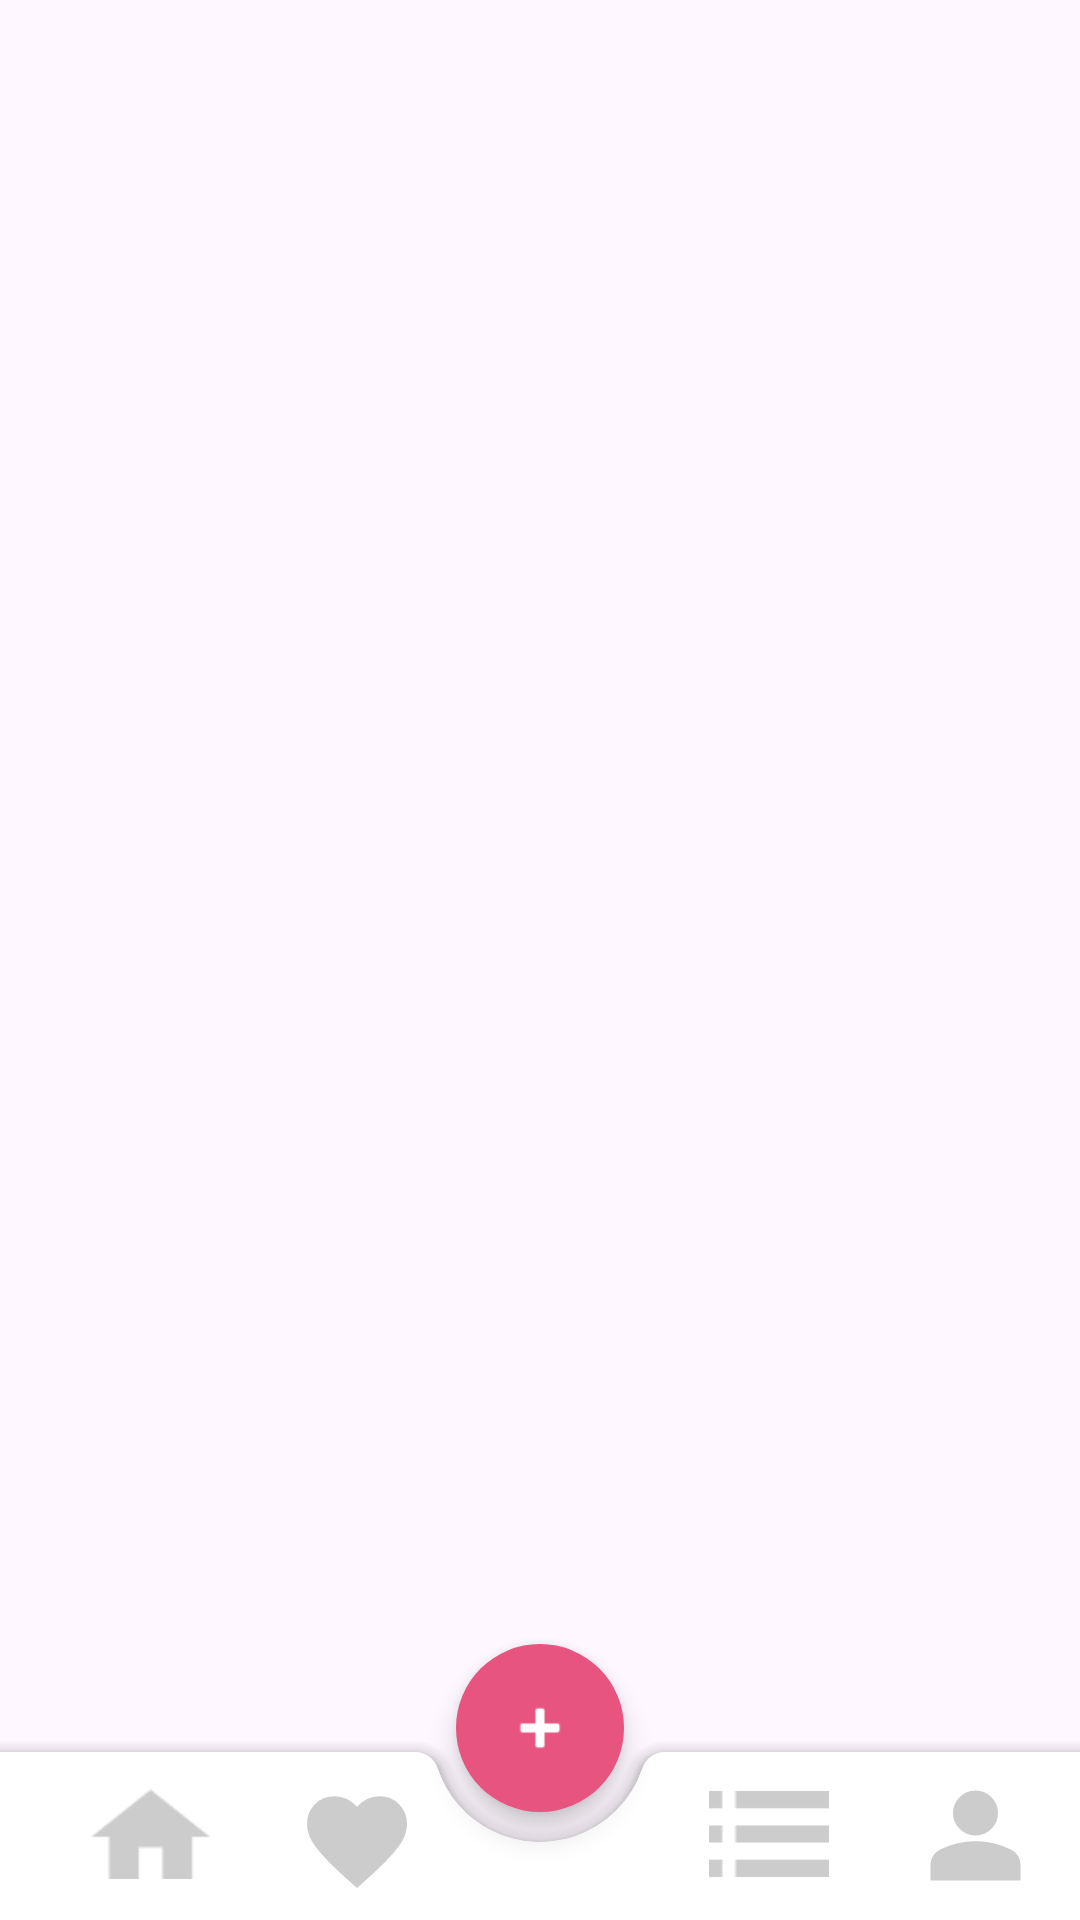

Produce the Android XML layout that renders to this screen, including the resource entries it uses.
<!-- AndroidManifest.xml: application theme Theme.Craftastic -->
<!-- res/layout/navbar.xml -->
<?xml version="1.0" encoding="utf-8"?>
    <androidx.coordinatorlayout.widget.CoordinatorLayout
        xmlns:android="http://schemas.android.com/apk/res/android"
        xmlns:app="http://schemas.android.com/apk/res-auto"
        android:layout_width="match_parent"
        android:layout_height="match_parent">


        <com.google.android.material.bottomappbar.BottomAppBar
            android:id="@+id/bottomBar"
            android:layout_width="match_parent"
            app:fabCradleMargin="8dp"
            app:fabCradleVerticalOffset="6dp"
            android:layout_height="wrap_content"
            android:layout_gravity="bottom"
            android:backgroundTint="@color/white"
            style="@style/Widget.MaterialComponents.BottomAppBar"
            android:padding="4dp">

            <LinearLayout
                android:layout_width="match_parent"
                android:layout_height="match_parent"
                android:orientation="horizontal">


                <LinearLayout
                    android:layout_width="0dp"
                    android:layout_height="match_parent"
                    android:layout_weight="0.2"
                    android:orientation="vertical">

                    <ImageView
                        android:id="@+id/homeIcon"
                        android:layout_width="40dp"
                        android:layout_height="40dp"
                        android:layout_marginTop="2dp"
                        android:layout_gravity="center"
                        android:clickable="true"
                        android:src="@drawable/home"
                        app:tint="@color/grey" />

                </LinearLayout>

                <LinearLayout
                    android:layout_width="0dp"
                    android:layout_height="match_parent"
                    android:layout_weight="0.2"
                    android:orientation="vertical">


                    <ImageView
                        android:id="@+id/favoritesIcon"
                        android:layout_width="40dp"
                        android:layout_height="40dp"
                        android:layout_gravity="center"
                        android:src="@drawable/favorite_filled"
                        android:layout_marginTop="5dp"
                        app:tint="@color/grey"/>


                </LinearLayout>

                <LinearLayout
                    android:layout_width="0dp"
                    android:layout_height="match_parent"
                    android:layout_weight="0.2"
                    android:orientation="vertical"
                    android:visibility="invisible">


                    <TextView
                        android:id="@+id/textView3"
                        android:layout_width="match_parent"
                        android:layout_height="wrap_content"
                        android:layout_marginTop="4dp"
                        android:text="Explore"
                        android:textAlignment="center" />


                </LinearLayout>

                <LinearLayout
                    android:layout_width="0dp"
                    android:layout_height="match_parent"
                    android:layout_weight="0.2"
                    android:orientation="vertical">


                    <ImageView
                        android:id="@+id/adsIcon"
                        android:layout_width="40dp"
                        android:layout_height="40dp"
                        android:layout_gravity="center"
                        android:src="@drawable/ads"
                        android:layout_marginTop="2dp"
                        app:tint="@color/grey"/>


                </LinearLayout>

                <LinearLayout
                    android:layout_width="0dp"
                    android:layout_height="match_parent"
                    android:layout_weight="0.2"
                    android:orientation="vertical">


                    <ImageView
                        android:id="@+id/accountIcon"
                        android:layout_width="wrap_content"
                        android:layout_height="wrap_content"
                        android:layout_gravity="center"
                        android:src="@drawable/person"
                        app:tint="@color/grey"/>


                </LinearLayout>
            </LinearLayout>
        </com.google.android.material.bottomappbar.BottomAppBar>

        <com.google.android.material.floatingactionbutton.FloatingActionButton
            android:id="@+id/postBtn"
            android:layout_width="wrap_content"
            android:layout_height="wrap_content"
            android:clickable="true"
            android:src="@android:drawable/ic_input_add"
            app:layout_anchor="@id/bottomBar"
            app:tint="@color/white"
            app:shapeAppearanceOverlay="@style/fab_3_rounded"
            android:backgroundTint="@color/pink"
            android:layout_marginBottom="30dp"
            android:layout_marginTop="15dp"
            />

    </androidx.coordinatorlayout.widget.CoordinatorLayout>
<!-- resources referenced by this layout -->
<resources>
  <color name="grey">#CCCCCC</color>
  <color name="pink">#E75480</color>
  <color name="white">#FFFFFFFF</color>
  <!-- drawable ads: png bitmap (drawable, 192 bytes) -->
  <!-- drawable favorite_filled (drawable) -->
  <vector xmlns:android="http://schemas.android.com/apk/res/android"
      android:width="18dp"
      android:height="18dp"
      android:viewportWidth="960"
      android:viewportHeight="960"
      android:tint="?attr/colorControlNormal">
    <path
        android:fillColor="@android:color/white"
        android:pathData="M480,840L422,788Q321,697 255,631Q189,565 150,512.5Q111,460 95.5,416Q80,372 80,326Q80,232 143,169Q206,106 300,106Q352,106 399,128Q446,150 480,190Q514,150 561,128Q608,106 660,106Q754,106 817,169Q880,232 880,326Q880,372 864.5,416Q849,460 810,512.5Q771,565 705,631Q639,697 538,788L480,840Z"/>
  </vector>
  <!-- drawable home: png bitmap (drawable, 486 bytes) -->
  <!-- drawable person (drawable) -->
  <vector xmlns:android="http://schemas.android.com/apk/res/android"
      android:width="45dp"
      android:height="45dp"
      android:viewportWidth="960"
      android:viewportHeight="960"
      android:tint="?attr/colorControlNormal">
    <path
        android:fillColor="@android:color/white"
        android:pathData="M480,480Q414,480 367,433Q320,386 320,320Q320,254 367,207Q414,160 480,160Q546,160 593,207Q640,254 640,320Q640,386 593,433Q546,480 480,480ZM160,800L160,688Q160,654 177.5,625.5Q195,597 224,582Q286,551 350,535.5Q414,520 480,520Q546,520 610,535.5Q674,551 736,582Q765,597 782.5,625.5Q800,654 800,688L800,800L160,800Z"/>
  </vector>
  <style name="fab_3_rounded">
          <item name="cornerFamily">rounded</item>
          <item name="cornerSize">50%</item>
      </style>
  <style name="Theme.Craftastic" parent="Base.Theme.Craftastic" />
  <style name="Base.Theme.Craftastic" parent="Theme.Material3.DayNight.NoActionBar">
          
          
          <item name="colorPrimary">@color/pink</item>
  
      </style>
</resources>
